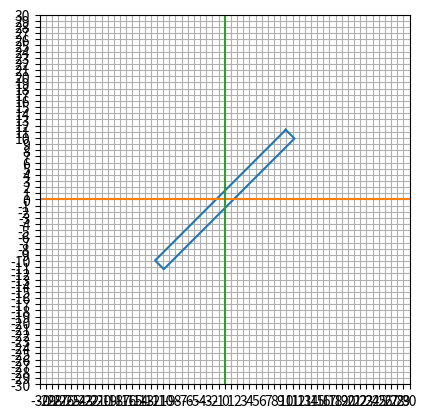

Here is the Python script that generated this plot:
# https://www.codewars.com/kata/5886e082a836a691340000c3/train/python
import matplotlib.pyplot as plt
a = 30
b = 2
sq8 = 8**0.5
sq2 = 2**0.5
x = (a-b)/sq8
y = x + 2 * b/8**0.5

rectangle = [(x, y),(y, x),(-x,-y),(-y, -x)]

#print(rectangle)

int(a/sq2)
q = 2**0.5
da = int(a / q + 1) 
db = int(b / q + 1) 
zb = b / q
za = a / q
if int(za) % 2:
    za1, za2 = -1, 0
else:
    za1, za2 = 0 , -1
    
if int(zb) % 2:
    zb1, zb2 = -1, 0
else:
    zb1, zb2 = 0 , -1


print(f'{da=} {db=} {za=} {zb=}')

print( (da + zb1) * (db +za1) + ((da+zb2)*(db + za2) ) )


plt.plot(*zip(*(rectangle+rectangle[:1])))
plt.plot( [-a, a], [0,0] )
plt.plot( [0,0], [-a, a] )

plt.axis([-a, a, -a, a])
plt.xticks(range(-a,a+1))
plt.yticks(range(-a,a+1))
plt.grid( )
plt.gca().set_aspect("equal")
plt.show()

'''
a = 8  b = 6 
da=6 db=5 za=5.65685424949238 zb=4.242640687119285
6*4  + 5*5 = 49 

a = 6 b = 4
da=5 db=3 za=4.242640687119285 zb=2.82842712474619
5*3  + 4*2 = 23

rectangle = []
for x in range(-a,a+1):
    y = x + 2 * b/8**0.5
    rectangle.append((x,y))

plt.plot(*zip(*(rectangle+rectangle[:1])))

rectangle = []
for x in range(-a,a+1):
    y = -x + 2 * a/8**0.5
    rectangle.append((x,y))

plt.plot(*zip(*(rectangle+rectangle[:1])))
'''
'''
x + 2 * b/8**0.5 = -x + 2 * a/8**0.5
2x = 2 * a/8**0.5 - 2 * b/8**0.5
x = a/8**0.5 - b/8**0.5
'''